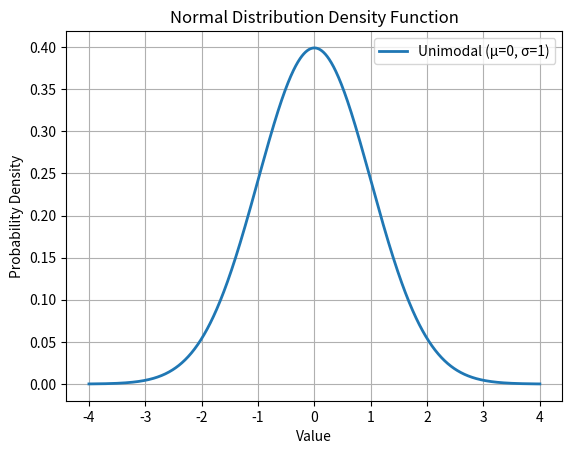
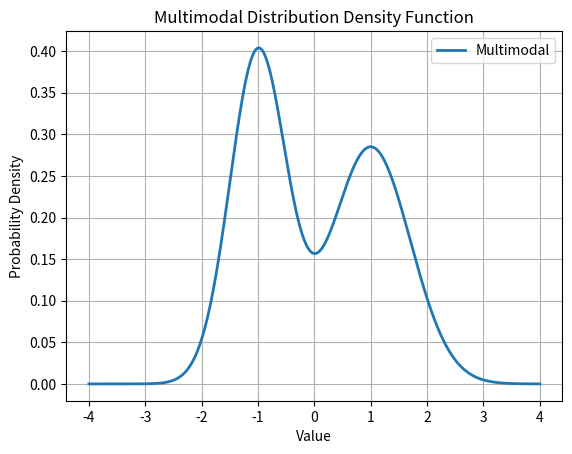
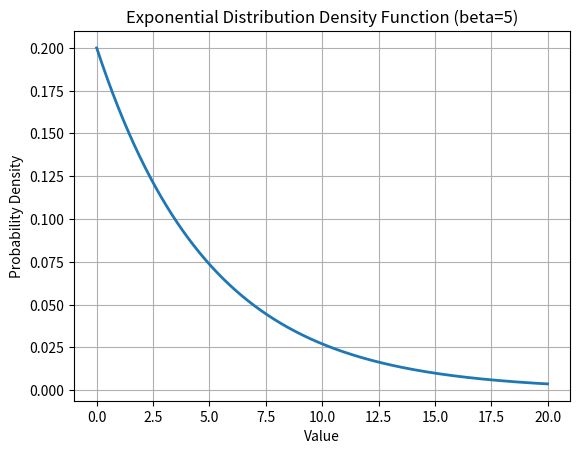
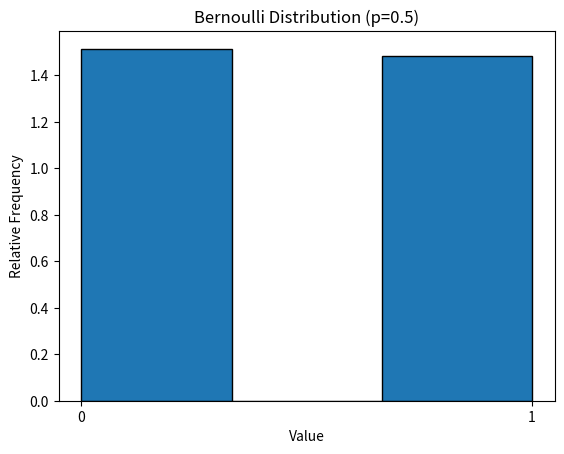
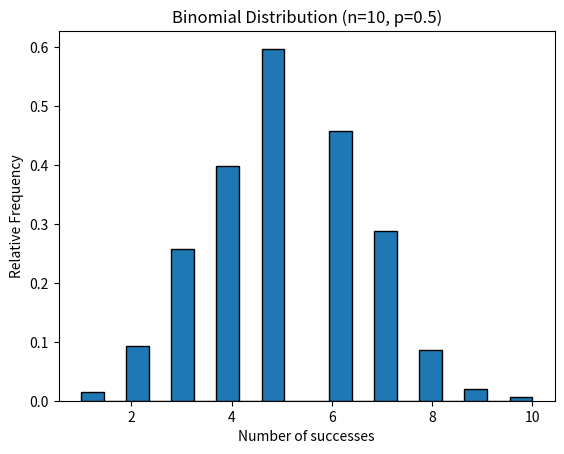
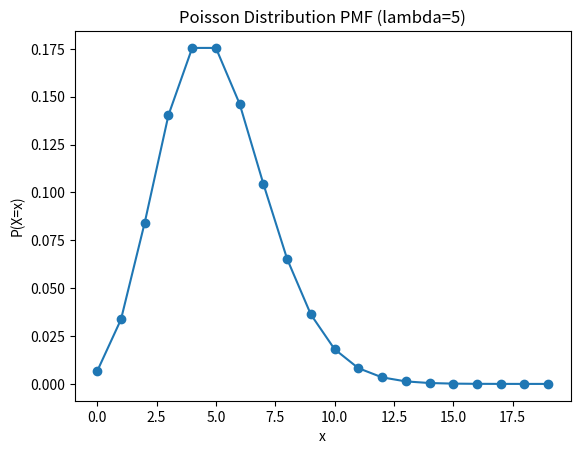
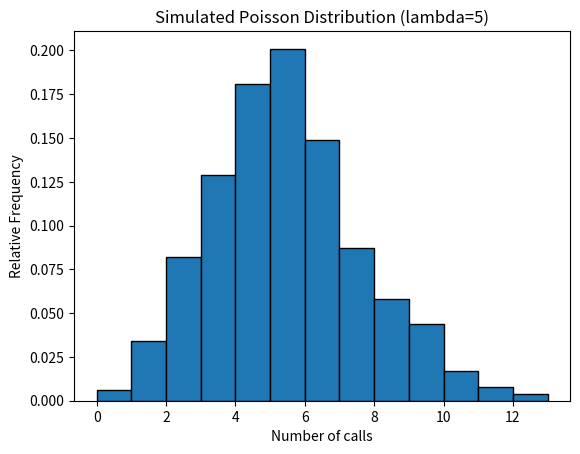

These figures' Python source, in order:
import random
import math
import numpy as np
import matplotlib.pyplot as plt


# Normal PDF
def normal_distribution(x, mu, sigma):
    exponent = math.exp(-((x - mu) ** 2) / (2 * sigma ** 2))
    coefficient = 1 / (sigma * math.sqrt(2 * math.pi))
    return coefficient * exponent


# --- Unimodal Normal ---
x_values = np.linspace(-4, 4, 1000)
density_values = [normal_distribution(x, 0, 1) for x in x_values]

plt.figure()
plt.plot(x_values, density_values, linewidth=2, label='Unimodal (μ=0, σ=1)')
plt.title('Normal Distribution Density Function')
plt.xlabel('Value')
plt.ylabel('Probability Density')
plt.legend()
plt.grid()


# --- Multimodal ---
multimodal_density = [
    0.5 * normal_distribution(x, -1, 0.5)
    + 0.5 * normal_distribution(x, 1, 0.7)
    for x in x_values
]

plt.figure()
plt.plot(x_values, multimodal_density, linewidth=2, label='Multimodal')
plt.title('Multimodal Distribution Density Function')
plt.xlabel('Value')
plt.ylabel('Probability Density')
plt.legend()
plt.grid()


# Exponential PDF
def exponential_distribution(x, beta):
    return (1 / beta) * math.exp(-(x / beta)) if x >= 0 else 0


x_values = np.linspace(0, 20, 1000)
density_values = [exponential_distribution(x, 5) for x in x_values]

plt.figure()
plt.plot(x_values, density_values, linewidth=2)
plt.title('Exponential Distribution Density Function (beta=5)')
plt.xlabel('Value')
plt.ylabel('Probability Density')
plt.grid()


# Bernoulli
def bernoulli(u, p):
    return 1 if u < p else 0


bernoulli_values = [bernoulli(random.random(), 0.5) for _ in range(1000)]

plt.figure()
plt.hist(bernoulli_values, bins=3, edgecolor='black', density=True)
plt.xticks([0, 1])
plt.title('Bernoulli Distribution (p=0.5)')
plt.xlabel('Value')
plt.ylabel('Relative Frequency')


# Binomial
def binomial(uniform_randoms, p):
    return sum(bernoulli(ur, p) for ur in uniform_randoms)


binomial_values = [
    binomial([random.random() for _ in range(10)], 0.5)
    for _ in range(1000)
]

plt.figure()
plt.hist(binomial_values, bins=20, edgecolor='black', density=True)
plt.title('Binomial Distribution (n=10, p=0.5)')
plt.xlabel('Number of successes')
plt.ylabel('Relative Frequency')


# Poisson PMF
def get_mass(x, lam):
    numerator = math.exp(-lam) * (lam ** x)
    denominator = math.factorial(x)
    return numerator / denominator


poisson_values = [get_mass(x, 5) for x in range(20)]

plt.figure()
plt.plot(range(20), poisson_values, marker='o', linestyle='-')
plt.title('Poisson Distribution PMF (lambda=5)')
plt.xlabel('x')
plt.ylabel('P(X=x)')


# Simulated Poisson
def simulate_poisson(lam):
    u = random.random()
    x = 0
    running_total = get_mass(0, lam)

    while u > running_total:
        x += 1
        running_total += get_mass(x, lam)

    return x


poisson_samples = [simulate_poisson(5) for _ in range(1000)]

plt.figure()
plt.hist(
    poisson_samples,
    bins=range(0, max(poisson_samples) + 2),
    edgecolor='black',
    density=True,
)
plt.title('Simulated Poisson Distribution (lambda=5)')
plt.xlabel('Number of calls')
plt.ylabel('Relative Frequency')

plt.show()
